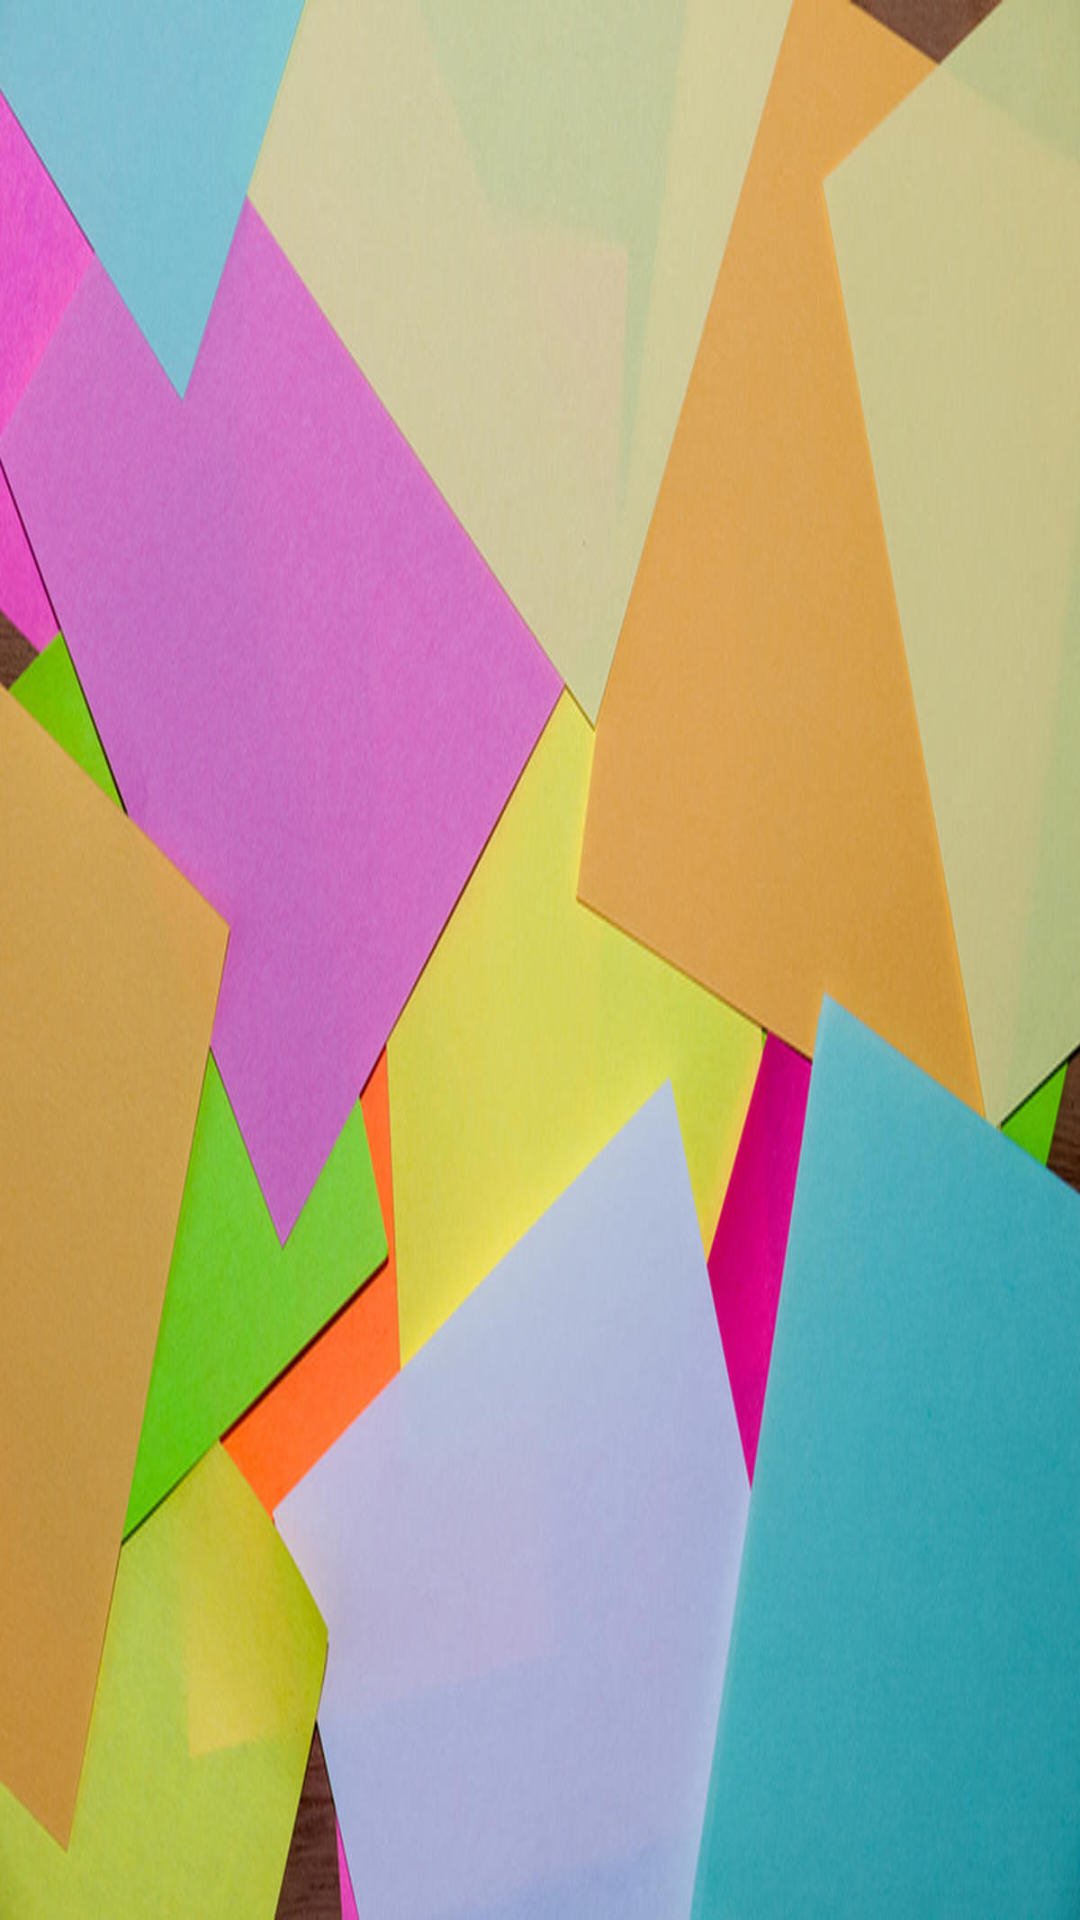

Write the Android layout XML for this screen, with the resource values it uses.
<!-- AndroidManifest.xml: application theme Theme.AppCompat.Light.NoActionBar -->
<!-- res/layout/tasks.xml -->
<?xml version="1.0" encoding="utf-8"?>
<LinearLayout xmlns:android="http://schemas.android.com/apk/res/android"
    android:orientation="vertical"
    android:layout_width="match_parent"
    android:background="@drawable/seescheduleback"
    android:padding="10dp"
    android:layout_height="match_parent">
    <TextView
        android:id="@+id/recycler_task_name"
        android:layout_width="wrap_content"
        android:textSize="40sp"
        android:textColor="#000000"
        android:fontFamily="@font/boogalooregular"
        android:padding="10dp"
        android:layout_marginBottom="16dp"
        android:layout_height="wrap_content"/>
    <TextView
        android:id="@+id/recycler_task_content"
        android:layout_width="wrap_content"
        android:textColor="#000000"
        android:textSize="30sp"
        android:padding="20dp"
        android:fontFamily="@font/boogalooregular"
        android:layout_height="wrap_content"/>

</LinearLayout>
<!-- resources referenced by this layout -->
<resources>
  <!-- drawable seescheduleback: jpg bitmap (drawable, 109044 bytes) -->
</resources>
